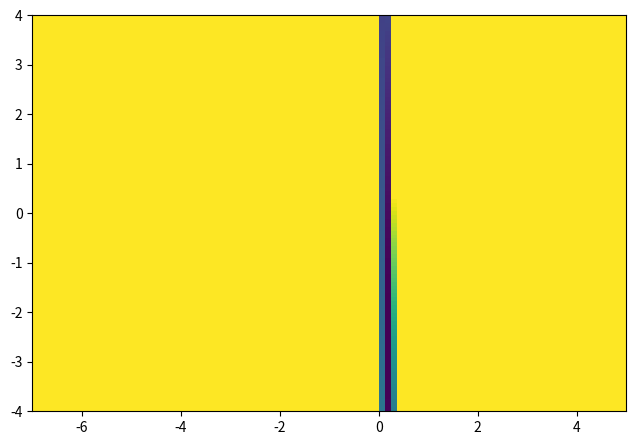

This figure's Python source: (Note: this script raises an exception after producing the figure.)
import numpy,math
import scipy.optimize as optimization
import matplotlib.pyplot as plt

# Chose a model that will create bimodality.
def func(x, a, b, c):
 return a*(b + c*x)  # Term b*b will create bimodality.

# Create toy data for curve_fit.
xdata = numpy.array([0.0,1.0,2.0,3.0,4.0,5.0])
ydata = numpy.array([0.1,0.9,2.2,2.8,3.9,5.1])
sigma = numpy.array([1.0,1.0,1.0,1.0,1.0,1.0])

# Compute chi-square manifold.
Steps = 101  # grid size
Chi2Manifold = numpy.zeros([Steps,Steps])  # allocate grid
amin = -7.0  # minimal value of a covered by grid
amax = +5.0  # maximal value of a covered by grid
bmin = -4.0  # minimal value of b covered by grid
bmax = +4.0  # maximal value of b covered by grid
cmin = -5.0
cmax = +6.0
for s1 in range(Steps):
 for s2 in range(Steps):
  for s3 in range(Steps):
  # Current values of (a,b) at grid position (s1,s2).
   a = amin + (amax - amin)*float(s1)/(Steps-1)
   b = bmin + (bmax - bmin)*float(s2)/(Steps-1)
   c = cmin + (cmax - cmin)*float(s3)/(Steps-1)
  # Evaluate chi-squared.
   chi2 = 0.0
  for n in range(len(xdata)):
   residual = (ydata[n] - func(xdata[n], a, b, c))/sigma[n]
   chi2 = chi2 + residual*residual
  Chi2Manifold[Steps-1-s2,s1] = chi2  # write result to grid.

# Plot grid.
plt.figure(1, figsize=(8,4.5))
plt.subplots_adjust(left=0.09, bottom=0.09, top=0.97, right=0.99)
# Plot chi-square manifold.
image = plt.imshow(Chi2Manifold, vmax=50.0,
                   extent=[amin, amax, bmin, bmax])
# Plot where curve-fit is going to for a couple of initial guesses.
for a_initial in -6.0, -4.0, -2.0, 0.0, 2.0, 4.0:
 # Initial guess.
 x0   = numpy.array([a_initial, -3.5])
 xFit = optimization.curve_fit(func, xdata, ydata, x0, sigma)[0]
 plt.plot([x0[0], xFit[0]], [x0[1], xFit[1]], 'o-', ms=4,
             markeredgewidth=0, lw=2, color='orange')
plt.colorbar(image)  # make colorbar
plt.xlim(amin, amax)
plt.ylim(bmin, bmax)
plt.xlabel(r'$a$', fontsize=24)
plt.ylabel(r'$b$', fontsize=24)
plt.savefig('demo-robustness-curve-fit.png')
plt.show()